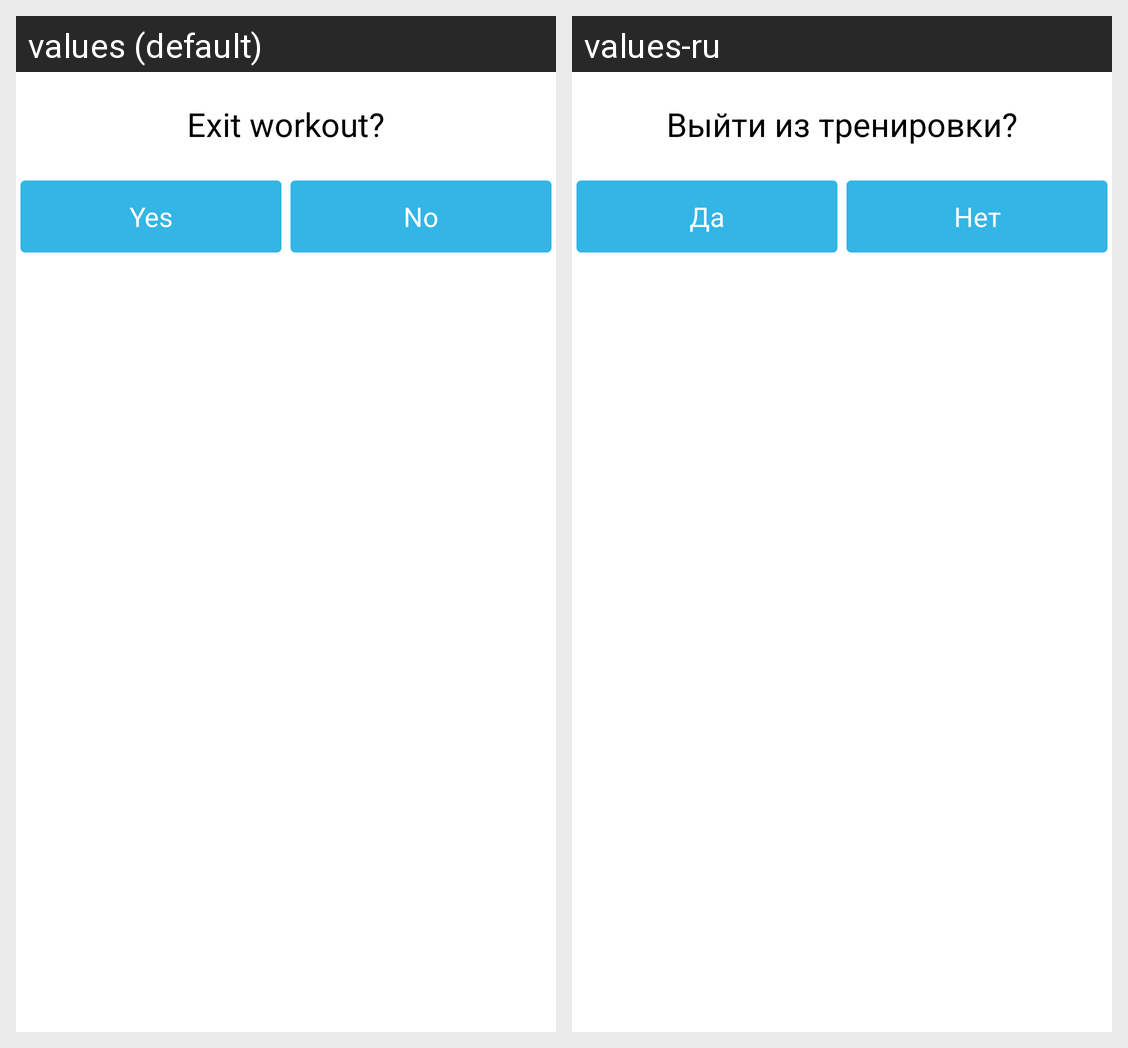

The same Android screen rendered under two of its app's locales, left to right. List the strings drawn on it with the default value and each locale's translation.
Android screen res/layout/dialog_exit.xml rendered under 2 locales, left to right: values (default), values-ru. Device: Nexus 5 (rendered at 1080×1920; each locale shown at half size, 540×960, under a caption strip naming it); theme Theme.Mynewactionbar.
Strings drawn on this screen, with the default value and each locale's value (text and hints the layout hard-codes, and strings that could not be matched under every locale, appear in the picture but are not listed):

exit_workout
  values: Exit workout?
  values-ru: Выйти из тренировки?

yes
  values: Yes
  values-ru: Да

no
  values: No
  values-ru: Нет
